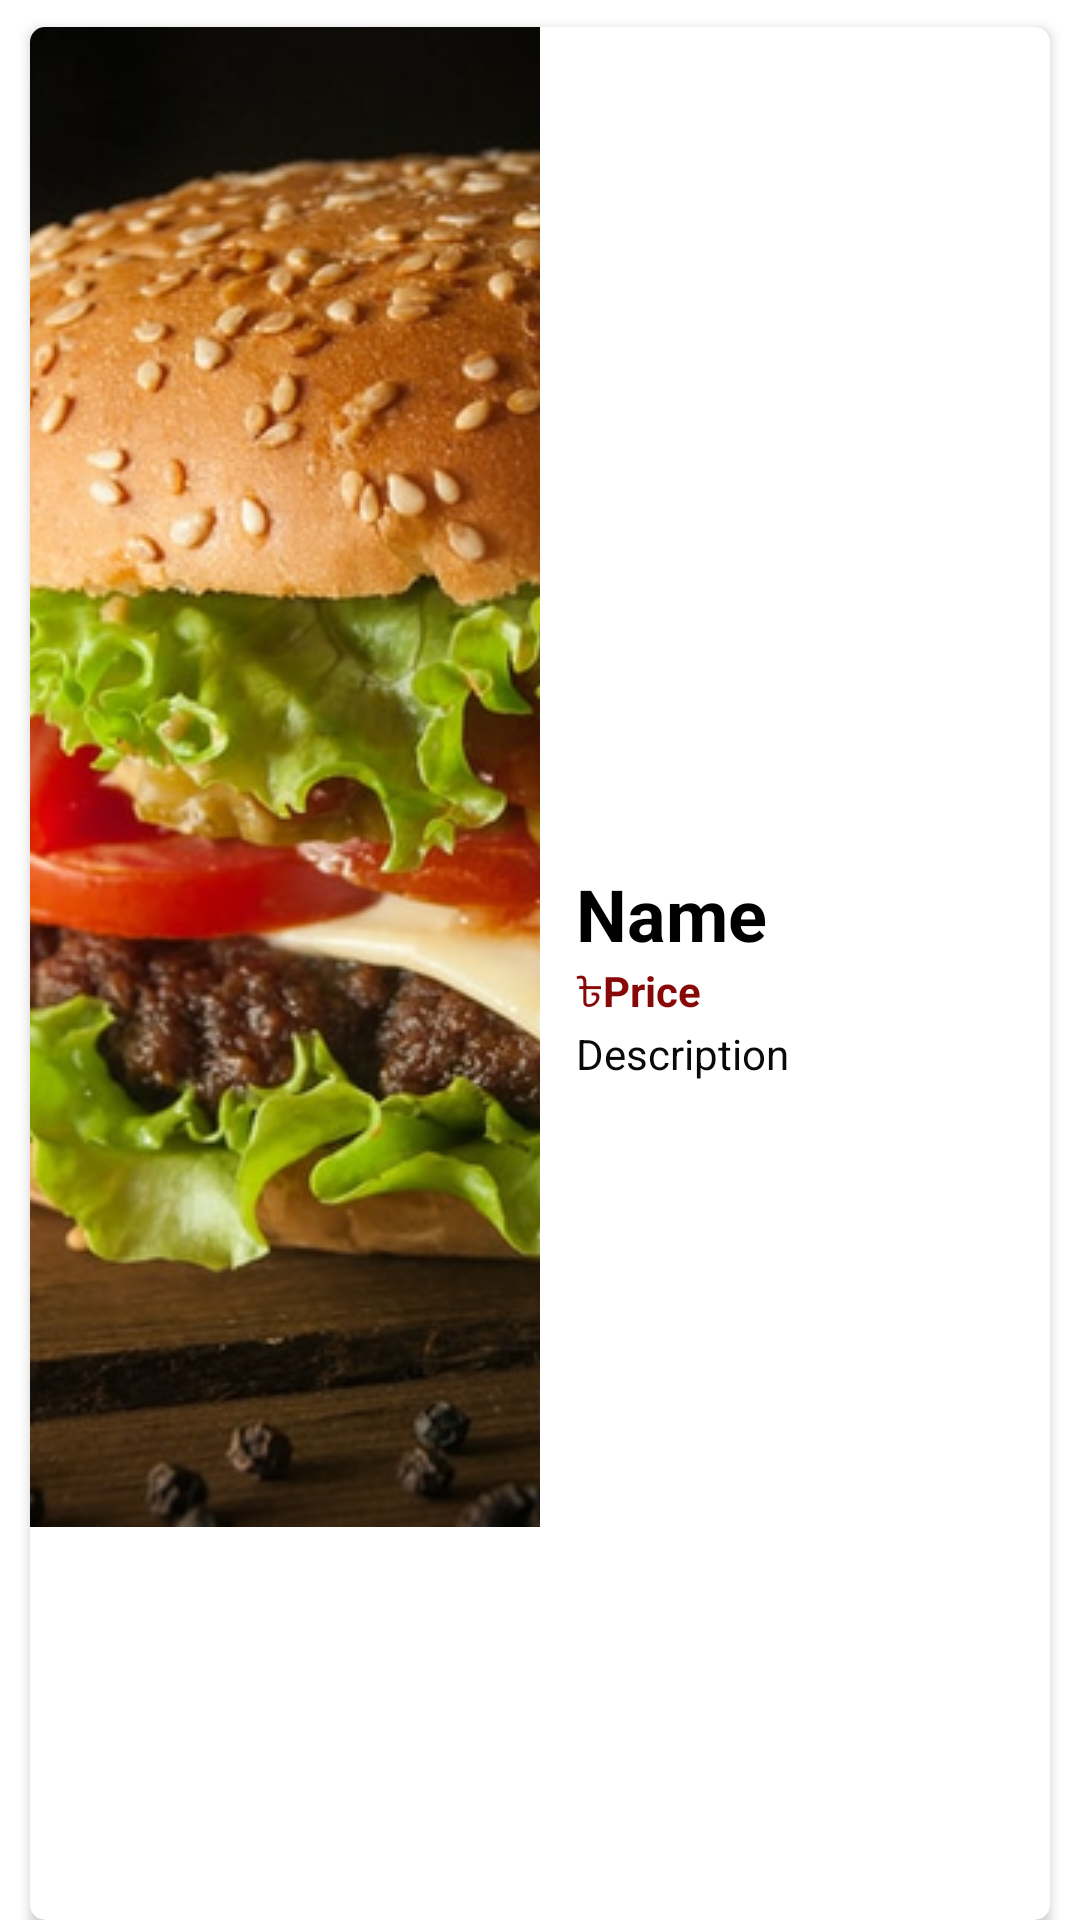

Here is an Android app screen rendered from its layout file. Give the layout XML and the strings, colors and styles it references.
<!-- AndroidManifest.xml: application theme Theme.FoodOrder -->
<!-- res/layout/sample_mainfood.xml -->
<?xml version="1.0" encoding="utf-8"?>
<LinearLayout
    xmlns:android="http://schemas.android.com/apk/res/android"
    xmlns:app="http://schemas.android.com/apk/res-auto"
    android:layout_width="match_parent"
    android:layout_height="144dp"
    android:orientation="horizontal"
    >

    <androidx.cardview.widget.CardView
        android:layout_width="match_parent"
        android:layout_height="match_parent"
        android:layout_marginStart="10dp"
        android:layout_marginLeft="10dp"
        android:layout_marginTop="9dp"
        android:layout_marginEnd="10dp"
        android:layout_marginRight="10dp"
        app:cardCornerRadius="5dp" >

        <LinearLayout
            android:layout_width="match_parent"
            android:layout_height="match_parent"
            android:orientation="horizontal">


            <ImageView
                android:id="@+id/imageView"
                android:layout_width="wrap_content"
                android:layout_height="wrap_content"
                android:layout_weight="1"
                android:scaleType="centerCrop"
                app:srcCompat="@drawable/chese_burger" />

            <LinearLayout
                android:layout_width="match_parent"
                android:layout_height="match_parent"
                android:layout_weight="1"
                android:gravity="center_vertical"
                android:orientation="vertical">


                <TextView
                    android:id="@+id/name"
                    android:layout_width="match_parent"
                    android:layout_height="wrap_content"
                    android:layout_marginStart="12dp"
                    android:layout_marginLeft="12dp"
                    android:text="Name"
                    android:textColor="@color/black"
                    android:textSize="24sp"
                    android:textStyle="bold" />

                <LinearLayout
                    android:layout_width="wrap_content"
                    android:layout_height="wrap_content"
                    android:orientation="horizontal">

                    <TextView
                        android:id="@+id/textView6"
                        android:layout_width="wrap_content"
                        android:layout_height="wrap_content"
                        android:layout_marginStart="12dp"
                        android:layout_marginLeft="12dp"
                        android:layout_weight="1"
                        android:text="৳"
                        android:textColor="#880707" />

                    <TextView
                        android:id="@+id/orderPrice"
                        android:layout_width="wrap_content"
                        android:layout_height="wrap_content"
                        android:text="Price"
                        android:textColor="#880707"
                        android:textStyle="bold" />
                </LinearLayout>

                <TextView
                    android:id="@+id/descriptionId"
                    android:layout_width="match_parent"
                    android:layout_height="wrap_content"
                    android:layout_marginStart="12dp"
                    android:layout_marginLeft="12dp"
                    android:text="Description"
                    android:textColor="#090909" />

            </LinearLayout>
        </LinearLayout>
    </androidx.cardview.widget.CardView>
</LinearLayout>
<!-- resources referenced by this layout -->
<resources>
  <color name="black">#FF000000</color>
  <!-- drawable chese_burger: png bitmap (drawable, 482422 bytes) -->
  <style name="Theme.FoodOrder" parent="Theme.MaterialComponents.DayNight">
          
          <item name="colorPrimary">@color/colorPrimary</item>
          <item name="colorPrimaryVariant">@color/colorPrimaryDark</item>
          <item name="colorOnPrimary">@color/white</item>
          
          <item name="colorSecondary">@color/teal_200</item>
          <item name="colorSecondaryVariant">@color/teal_700</item>
          <item name="colorOnSecondary">@color/black</item>
          
          <item name="android:statusBarColor" tools:targetApi="l">?attr/colorPrimaryVariant</item>
          
      </style>
  <color name="colorPrimary">#f4d300</color>
  <color name="colorPrimaryDark">#D8BB03</color>
  <color name="white">#FFFFFFFF</color>
  <color name="teal_200">#FF03DAC5</color>
  <color name="teal_700">#FF018786</color>
</resources>
